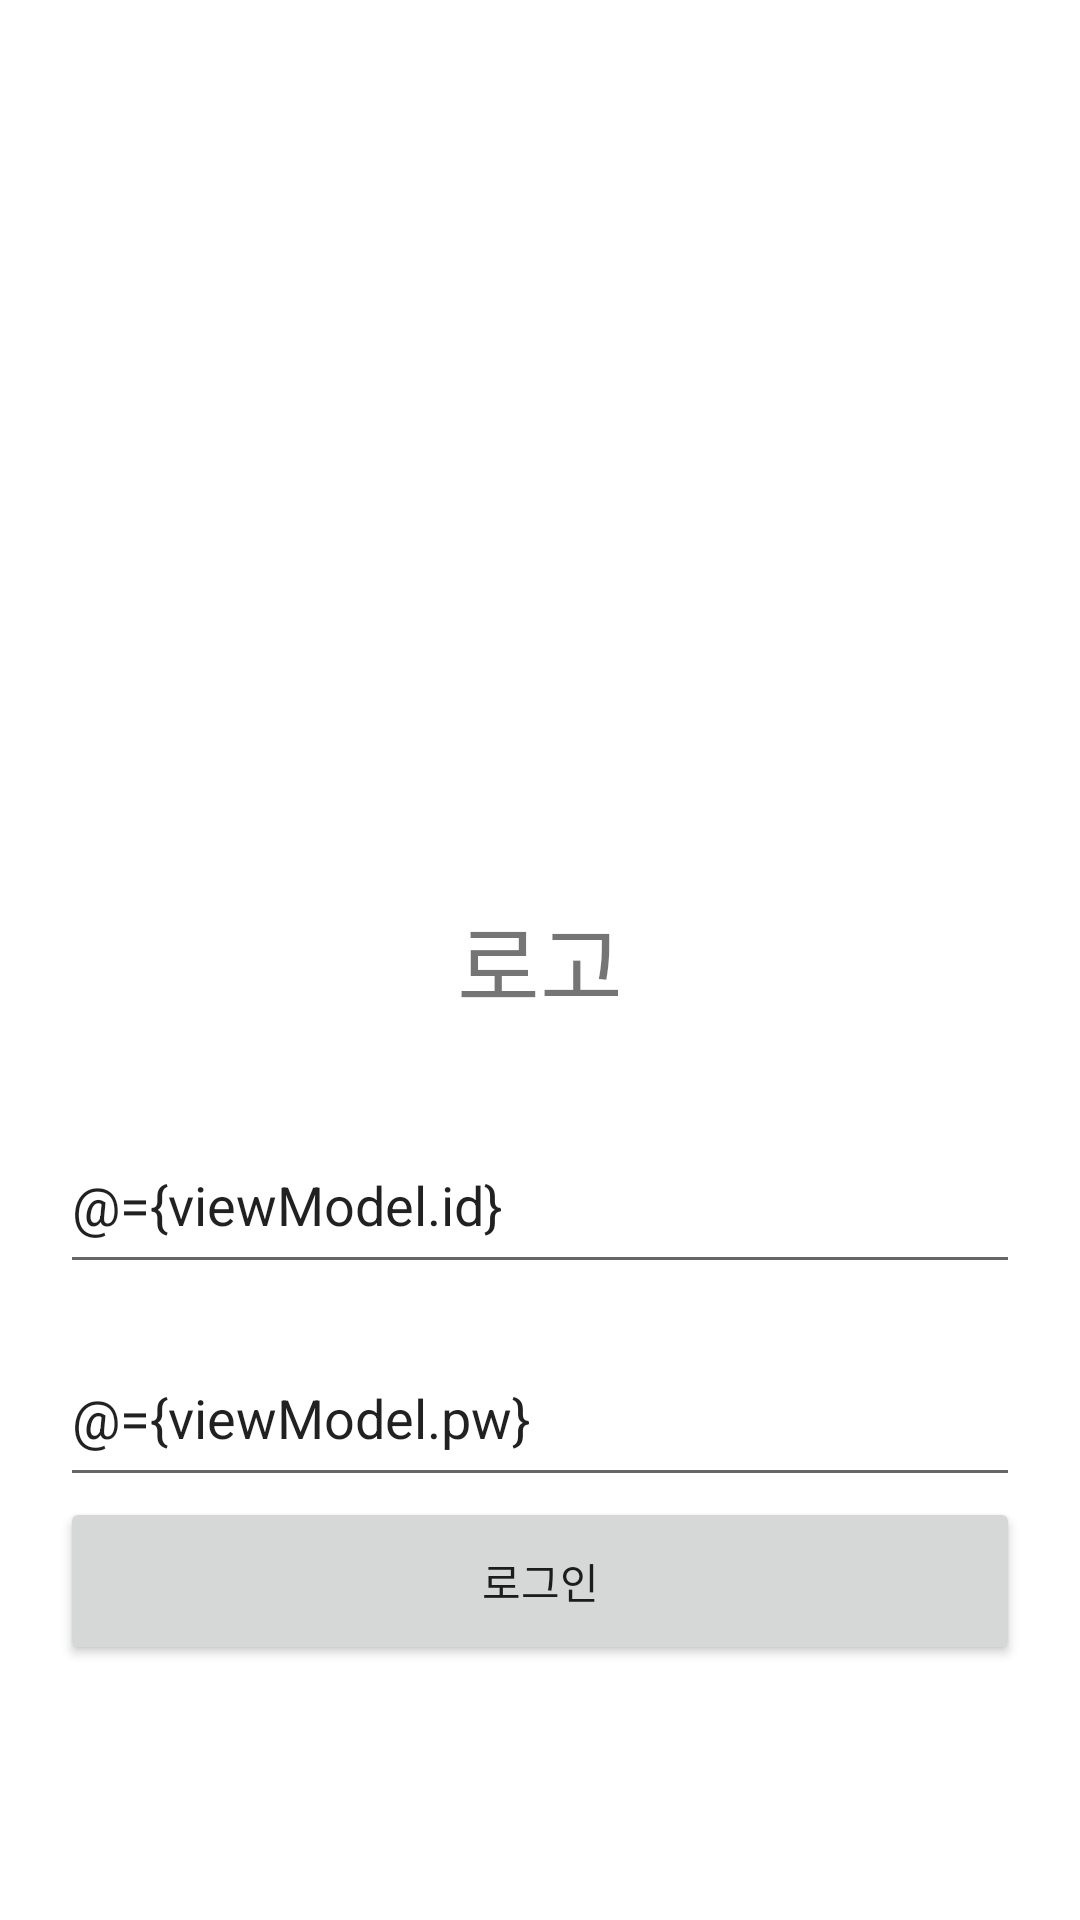

Android layout source for this screen:
<!-- AndroidManifest.xml: application theme Theme.Template2021 -->
<!-- res/layout/activity_login.xml -->
<?xml version="1.0" encoding="utf-8"?>
<layout xmlns:android="http://schemas.android.com/apk/res/android"
    xmlns:app="http://schemas.android.com/apk/res-auto">

    <data>
        <variable
            name="viewModel"
            type="com.minux.template2021.ui.login.LoginViewModel" />
    </data>

    <androidx.constraintlayout.widget.ConstraintLayout
        android:layout_width="match_parent"
        android:layout_height="match_parent">

        <TextView
            android:id="@+id/login_logo_tv"
            android:layout_width="wrap_content"
            android:layout_height="wrap_content"
            android:text="로고"
            android:textSize="30dp"
            app:layout_constraintStart_toStartOf="parent"
            app:layout_constraintEnd_toEndOf="parent"
            app:layout_constraintTop_toTopOf="parent"
            app:layout_constraintBottom_toBottomOf="parent"/>

        <EditText
            android:id="@+id/login_id_et"
            android:layout_width="match_parent"
            android:layout_height="56dp"
            android:layout_marginTop="30dp"
            android:layout_marginStart="20dp"
            android:layout_marginEnd="20dp"
            android:text="@={viewModel.id}"
            app:layout_constraintStart_toStartOf="parent"
            app:layout_constraintEnd_toEndOf="parent"
            app:layout_constraintTop_toBottomOf="@+id/login_logo_tv"/>

        <EditText
            android:id="@+id/login_pw_et"
            android:layout_width="match_parent"
            android:layout_height="56dp"
            android:layout_marginTop="15dp"
            android:layout_marginStart="20dp"
            android:layout_marginEnd="20dp"
            android:text="@={viewModel.pw}"
            app:layout_constraintStart_toStartOf="parent"
            app:layout_constraintEnd_toEndOf="parent"
            app:layout_constraintTop_toBottomOf="@+id/login_id_et"/>


        <Button
            android:id="@+id/login_login_btn"
            android:layout_width="match_parent"
            android:layout_height="56dp"
            android:text="로그인"
            android:layout_marginStart="20dp"
            android:layout_marginEnd="20dp"
            app:layout_constraintStart_toStartOf="parent"
            app:layout_constraintEnd_toEndOf="parent"
            app:layout_constraintTop_toBottomOf="@+id/login_pw_et"/>
    </androidx.constraintlayout.widget.ConstraintLayout>
</layout>
<!-- resources referenced by this layout -->
<resources>
  <style name="Theme.Template2021" parent="Theme.MaterialComponents.Light.NoActionBar">
          
          <item name="colorPrimary">@color/purple_500</item>
          <item name="colorPrimaryVariant">@color/purple_700</item>
          <item name="colorOnPrimary">@color/white</item>
          
          <item name="colorSecondary">@color/teal_200</item>
          <item name="colorSecondaryVariant">@color/teal_700</item>
          <item name="colorOnSecondary">@color/black</item>
          
          <item name="android:statusBarColor" tools:targetApi="l">?attr/colorPrimaryVariant</item>
          
      </style>
  <!-- not gathered from this repository: default colours our renderer supplied (Android Studio template values) -->
  <color name="purple_500">#FF6200EE</color>
  <color name="purple_700">#FF3700B3</color>
  <color name="teal_200">#FF03DAC5</color>
  <color name="teal_700">#FF018786</color>
  <color name="black">#FF000000</color>
  <color name="white">#FFFFFFFF</color>
</resources>
